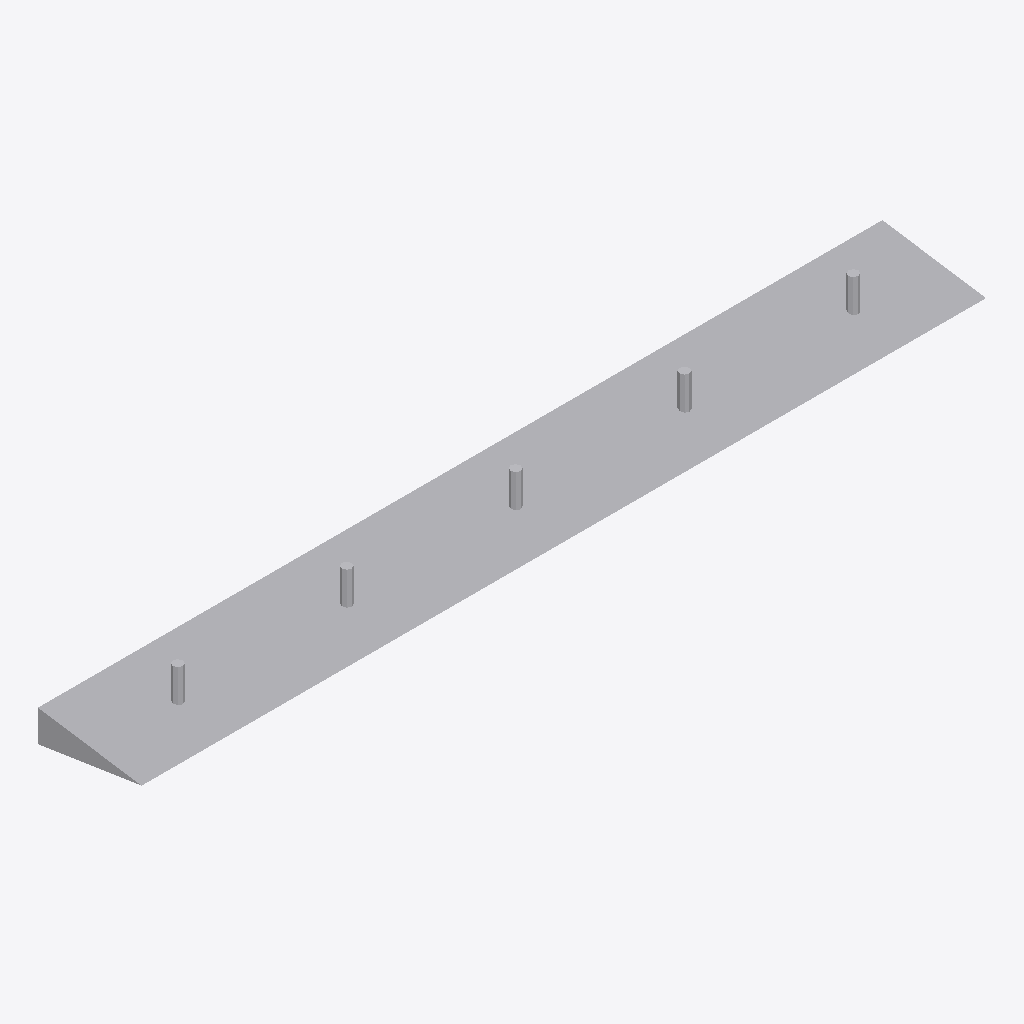
Isometric view of an IFC building model (IFC-SPF (STEP), schema IFC4, length unit millimetre), seen from the south-west, elements coloured by IFC class: 6 other elements (light grey).
Extent 1.7 m × 0.2 m × 0.2 m (x, y, z). Elements (6): 6 IfcBuildingElementProxy.

HEADER;
FILE_DESCRIPTION(('ViewDefinition [CoordinationView]'),'2;1');
FILE_NAME('','2026-08-25T22:33:22',(''),(''),'IfcOpenShell 0.8.4-e8eb5e4','IfcOpenShell 0.8.4-e8eb5e4','');
FILE_SCHEMA(('IFC4'));
ENDSEC;
DATA;
#1=IFCPROJECT('37m2eFAL133BUEoPmOr58k',$,'Default Project',$,$,$,$,(#11),#6);
#18=IFCSITE('1B9EkoLqrDBfCx7m9nOQAb',$,'Default Site',$,$,$,$,$,$,$,$,$,$,$);
#20=IFCBUILDING('3OBOT3Lbr5F8xEY$P4kIVw',$,'Default Building 1',$,$,$,$,$,$,$,$,$);
#22=IFCBUILDINGSTOREY('2CDbUIHkfDEPIQ6Jv7tIwE',$,'Default Storey 1',$,$,$,$,$,$,$);
#24=IFCBUILDINGELEMENTPROXY('3UTEwQ6Ub7OBFO9x0JMiOT',$,'connector_wedge_0',$,$,$,#34,$,$);
#61=IFCBUILDINGELEMENTPROXY('29njC_n999YvujGJvZseeS',$,'connector_wedge_0_dowel_1',$,$,$,#86,$,$);
#87=IFCBUILDINGELEMENTPROXY('3x90RxTD5D2OCTYX_gu1GF',$,'connector_wedge_0_dowel_2',$,$,$,#112,$,$);
#113=IFCBUILDINGELEMENTPROXY('3JX2IBgdzBoBdelSV40AAI',$,'connector_wedge_0_dowel_3',$,$,$,#138,$,$);
#139=IFCBUILDINGELEMENTPROXY('2TlF6Wa3j8ygSk57zRvrKM',$,'connector_wedge_0_dowel_4',$,$,$,#164,$,$);
#35=IFCBUILDINGELEMENTPROXY('0AL8l8S4HAixvcN8O3Y6bi',$,'connector_wedge_0_dowel_0',$,$,$,#60,$,$);
ENDSEC;
